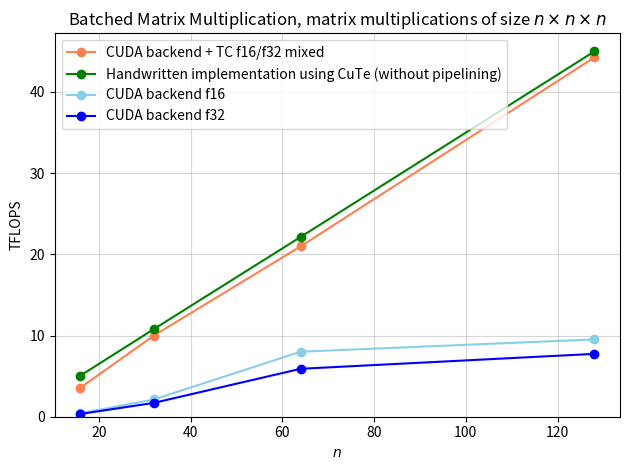

Python code for this plot:
import matplotlib.pyplot as plt
import numpy as np



def matmul():
    matmul_names = ["Baseline",
                    "Swizzling",
                    "Vectorized copies,\nglobal to shared",
                    "Double buffering",
                    "ldmatrix",
                    "Asynchronous copies,\n3-stage pipelining",
                    "Cublas"]
    matmul = [41.4235, 70.2043, 128.67, 163.375, 233.442, 252.367, 253.18]
    plt.axhline(312, color = "r")
    plt.legend(["Hardware limit"])
    bars = plt.bar(matmul_names, matmul, color='skyblue', edgecolor='black')
    # for bar in bars:
    #     bar.set_hatch("//")
    bars[-1].set_color("lightcoral")
    bars[-1].set_edgecolor("black")
    # plt.xlabel('Index', fontsize=14)
    plt.ylabel('TFLOPS', fontsize=14)
    plt.xticks(rotation=60)
    plt.yticks(fontsize=12)
    plt.grid(axis='y', linestyle='--', alpha=0.7)
    plt.tight_layout()
    plt.show()


def lud_like():
    blocks = 256*256
    ds = np.array([16, 32, 64, 128])
    time_tc_us = np.array([154, 451, 1797, 10113])
    time_us_f32 = np.array([1737, 2617, 5629, 35165])
    time_us_f16 = np.array([1490, 2264, 4561, 29344])
    # time_us_f32 = np.array([1046, 6680, 68845, 1407986])
    total_ops = blocks * (ds * ds * ds * 2 + ds * ds)

    tflops_tc = total_ops / (time_tc_us * 1_000_000)
    tflops_orig_f16 = total_ops / (time_us_f16 * 1_000_000)
    tflops_orig_f32 = total_ops / (time_us_f32 * 1_000_000)

    plt.plot(ds, tflops_tc, marker='o', linestyle='-', color='coral', label="CUDA backend + TC f16/f32 mixed")
    plt.plot(ds, tflops_orig_f16, marker='o', linestyle='-', color='skyblue', label="CUDA backend f16")
    plt.plot(ds, tflops_orig_f32, marker='o', linestyle='-', color='b', label="CUDA backend f32")
    plt.title("LUD like, matrix multiplications of size $n\\times n \\times n$")
    plt.xlabel("$n$")
    plt.ylabel("TFLOPS")
    # plt.xticks(range(len(time_tc_us)), labels=ds)
    plt.ylim(bottom=0)
    plt.grid(alpha=0.5)
    plt.legend()
    plt.tight_layout()
    plt.show()

def attention_like():
    blocks = 1024 * 256
    ds = np.array([16, 32, 64, 128])
    # Note size 128 does not fit in the k dimension
    time_tc_us_copy = np.array([214, 557, 3981])
    time_tc_us_no_copy = np.array([220, 528, 2555, 11608])
    time_tc_prot = np.array([167, 345, 1391, 5913])
    time_us_f16 = np.array([5872, 8807, 17280, 105050])
    time_us_f32 = np.array([6747, 9367, 18451, 103141])
    # NOTE: Below is with ks <= 64 and the above is ks < 128
    # time_us_f16

    tflops_tc_copy = blocks * (ds[:-1] * ds[:-1] * ds[:-1]) * 2 / (time_tc_us_copy * 1_000_000)
    tflops_tc_no_copy = blocks * (ds * ds * ds) * 2 / (time_tc_us_no_copy * 1_000_000)
    tflops_tc_prot = blocks * (ds * ds * ds) * 2 / (time_tc_prot * 1_000_000)
    # NOTE these use k=128
    tflops_orig_f16 = blocks * (ds * ds * ds) * 2 / (time_us_f16 * 1_000_000)
    tflops_orig_f32 = blocks * (ds * ds * ds) * 2 / (time_us_f32 * 1_000_000)

    # plt.axhline(124, color="r", label="FlashAttention")
    plt.plot(ds[:-1], tflops_tc_copy, marker='o', linestyle='-', color='coral', label="CUDA backend + TC f16/f32 Futhark copy A")
    plt.plot(ds, tflops_tc_no_copy, marker='o', linestyle='-', color='red', label="CUDA backend + TC f16/f32 CuTe copy A")
    plt.plot(ds, tflops_tc_prot, marker='o', linestyle='-', color='g', label="Handwritten implementation using CuTe (without pipelining)")
    plt.plot(ds, tflops_orig_f16, marker='o', linestyle='-', color='skyblue', label="CUDA backend f16 Futhark copy A")
    plt.plot(ds, tflops_orig_f32, marker='o', linestyle='-', color='b', label="CUDA backend f32 Futhark copy A")
    plt.title("Flash Attention Like, matrix multiplications of size $n\\times n \\times n$")
    plt.xlabel("$n$")
    plt.ylabel("TFLOPS")
    #plt.xticks(range(len(time_tc_us)), labels=ds)
    plt.ylim(bottom=0)
    plt.grid(alpha=0.5)
    plt.legend()
    plt.tight_layout()
    plt.show()

def custom_attention():
    blocks = 100_000
    ds = np.array([16, 32, 64, 128])
    time_tc_us = np.array([382, 414, 2545, 8410])
    time_tc_no_mbm_us = np.array([341, 398, 3894, 10858])
    time_us_f16 = np.array([837, 5189, 48471, 509904])
    time_us_f32 = np.array([1027, 6716, 69502, 1408956])

    tflops_tc = blocks * (ds ** 3) * 2 * 2 / (time_tc_us * 1_000_000)
    tflops_tc_no_mbm = blocks * (ds ** 3) * 2 * 2 / (time_tc_no_mbm_us * 1_000_000)
    tflops_orig_f16 = blocks * (ds ** 3) * 2 * 2 / (time_us_f16 * 1_000_000)
    tflops_orig_f32 = blocks * (ds ** 3) * 2 * 2 / (time_us_f32 * 1_000_000)

    # plt.axhline(124, color="r", label="FlashAttention")
    plt.plot(ds, tflops_tc, marker='o', linestyle='-', color='coral', label="CUDA backend + TC f16/f32 mixed")
    plt.plot(ds, tflops_tc_no_mbm, marker='o', linestyle='-', color='orange', label="CUDA backend + TC f16/f32 mixed no MBM")
    plt.plot(ds, tflops_orig_f16, marker='o', linestyle='-', color='skyblue', label="CUDA backend f16")
    plt.plot(ds, tflops_orig_f32, marker='o', linestyle='-', color='b', label="CUDA backend f32")
    # plt.axhline(124, color="magenta", label="Flash Attention 1")
    plt.title("Custom Flash Attention Like, matrix multiplications of size $n\\times n \\times n$")
    plt.xlabel("$n$")
    plt.ylabel("TFLOPS")
    # plt.xticks(range(len(time_tc_us)), labels=ds)
    plt.ylim(bottom=0)
    plt.grid(alpha=0.5)
    plt.legend()
    plt.tight_layout()
    plt.show()

def batched_mmm():
    blocks = 32768
    ds = np.array([16, 32, 64, 128])
    time_tc_us = np.array([75, 215, 819, 3107])
    time_tc_prot = np.array([53, 199, 776, 3056])
    time_us_f16 = np.array([633, 1012, 2147, 14441])
    time_us_f32 = np.array([788, 1260, 2911, 17760])

    tflops_tc = blocks * (ds ** 3) * 2 / (time_tc_us * 1_000_000)
    tflops_tc_prot = blocks * (ds ** 3) * 2 / (time_tc_prot * 1_000_000)
    tflops_orig_f16 = blocks * (ds ** 3) * 2 / (time_us_f16 * 1_000_000)
    tflops_orig_f32 = blocks * (ds ** 3) * 2 / (time_us_f32 * 1_000_000)

    print(tflops_tc)
    print(tflops_tc_prot)
    print(tflops_orig_f16)
    print(tflops_orig_f32)

    # plt.axhline(124, color="r", label="FlashAttention")
    plt.plot(ds, tflops_tc, marker='o', linestyle='-', color='coral', label="CUDA backend + TC f16/f32 mixed")
    plt.plot(ds, tflops_tc_prot, marker='o', linestyle='-', color='g', label="Handwritten implementation using CuTe (without pipelining)")
    plt.plot(ds, tflops_orig_f16, marker='o', linestyle='-', color='skyblue', label="CUDA backend f16")
    plt.plot(ds, tflops_orig_f32, marker='o', linestyle='-', color='b', label="CUDA backend f32")
    plt.title("Batched Matrix Multiplication, matrix multiplications of size $n\\times n \\times n$")
    plt.xlabel("$n$")
    plt.ylabel("TFLOPS")
    # plt.xticks(range(len(time_tc_us)), labels=ds)
    plt.ylim(bottom=0)
    plt.grid(alpha=0.5)
    plt.legend()
    plt.tight_layout()
    plt.savefig("A.pdf")


def large_mmm():
    ds = np.array([1024, 2048, 4096, 8192])
    time_tc_us = np.array([169, 921, 6036, 45527])
    time_us_f16 = np.array([247, 1399, 10698, 86309])
    time_us_f32 = np.array([233, 1355, 10512, 86190])
    total_ops = ds ** 3 * 2
    tflops_tc = total_ops / (time_tc_us * 1_000_000)
    tflops_orig_f16 = total_ops / (time_us_f16 * 1_000_000)
    tflops_orig_f32 = total_ops / (time_us_f32 * 1_000_000)

    tflops_cute = [108.73,
                   187.55,
                   252.37,
                   238.49,
                   ]

    plt.plot(ds, tflops_tc, marker='o', linestyle='-', color='coral', label="CUDA backend + TC f16/f32 mixed")
    plt.plot(ds, tflops_orig_f16, marker='o', linestyle='-', color='skyblue', label="CUDA backend f16")
    # plt.plot(ds, tflops_cute, marker='o', linestyle='-', color='g', label="Handwritten implementation using CuTe")
    plt.plot(ds, tflops_orig_f32, marker='o', linestyle='-', color='b', label="CUDA backend f32")
    plt.title("Large Matrix Multiplication of size $n\\times n \\times n$")
    plt.xlabel("$n$")
    plt.ylabel("TFLOPS")
    # plt.xticks(range(len(time_tc_us)), labels=labels, rotation=45)
    plt.ylim(bottom=0)
    plt.grid(alpha=0.5)
    plt.legend()
    plt.tight_layout()
    plt.show()


def prot_mmm1():
    ds = np.array([1024, 2048, 4096, 8192])
    tflops_pure = [54.96,
                   133.07,
                   170.22,
                   160.32,
                   ]
    tflops_cute = [108.73,
                   187.55,
                   252.37,
                   238.49,
                   ]
    tflops_cublas = [79.98,
                     198.84,
                     253.18,
                     253.50,
                     ]

    plt.axhline(312, color="r", label="Hardware limit")
    plt.plot(ds, tflops_pure, marker='o', linestyle='-', color='lime', label="Pure CUDA")
    plt.plot(ds, tflops_cute, marker='o', linestyle='-', color='green', label="Using CuTe building blocks")
    plt.plot(ds, tflops_cublas, marker='o', linestyle='-', color='darkviolet', label="Cublas")
    plt.title("Matrix Multiplication of size $n\\times n \\times n$")
    plt.xlabel("$n$")
    plt.ylabel("TFLOPS")
    # plt.xticks(range(len(time_tc_us)), labels=labels, rotation=45)
    plt.ylim(bottom=0)
    plt.grid(alpha=0.5)
    plt.legend()
    plt.tight_layout()
    plt.show()

def prot_mmm2():
    ds = np.array([1024, 2048, 4096, 8192])
    tflops_pure = [135.33,
                   157.45,
                   170.22,
                   174.03,
                   ]
    tflops_cute = [204.16,
                   231.18,
                   252.37,
                   263.41,
                   ]
    tflops_cublas = [217.12,
                     234.42,
                     253.18,
                     259.99,
                     ]
    plt.axhline(312, color="r", label="Hardware limit")
    plt.plot(ds, tflops_pure, marker='o', linestyle='-', color='lime', label="Pure CUDA")
    plt.plot(ds, tflops_cute, marker='o', linestyle='-', color='green', label="Using CuTe building blocks")
    plt.plot(ds, tflops_cublas, marker='o', linestyle='-', color='darkviolet', label="Cublas")
    plt.title("Matrix Multiplication of size $4096\\times 4096 \\times k$")
    plt.xlabel("$k$")
    plt.ylabel("TFLOPS")
    # plt.xticks(range(len(time_tc_us)), labels=labels, rotation=45)
    plt.ylim(bottom=0)
    plt.grid(alpha=0.5)
    plt.legend()
    plt.tight_layout()
    plt.show()

# matmul()
#lud_like()
#attention_like()
#custom_attention()
batched_mmm()
#large_mmm()
# prot_mmm1()
# prot_mmm2()
